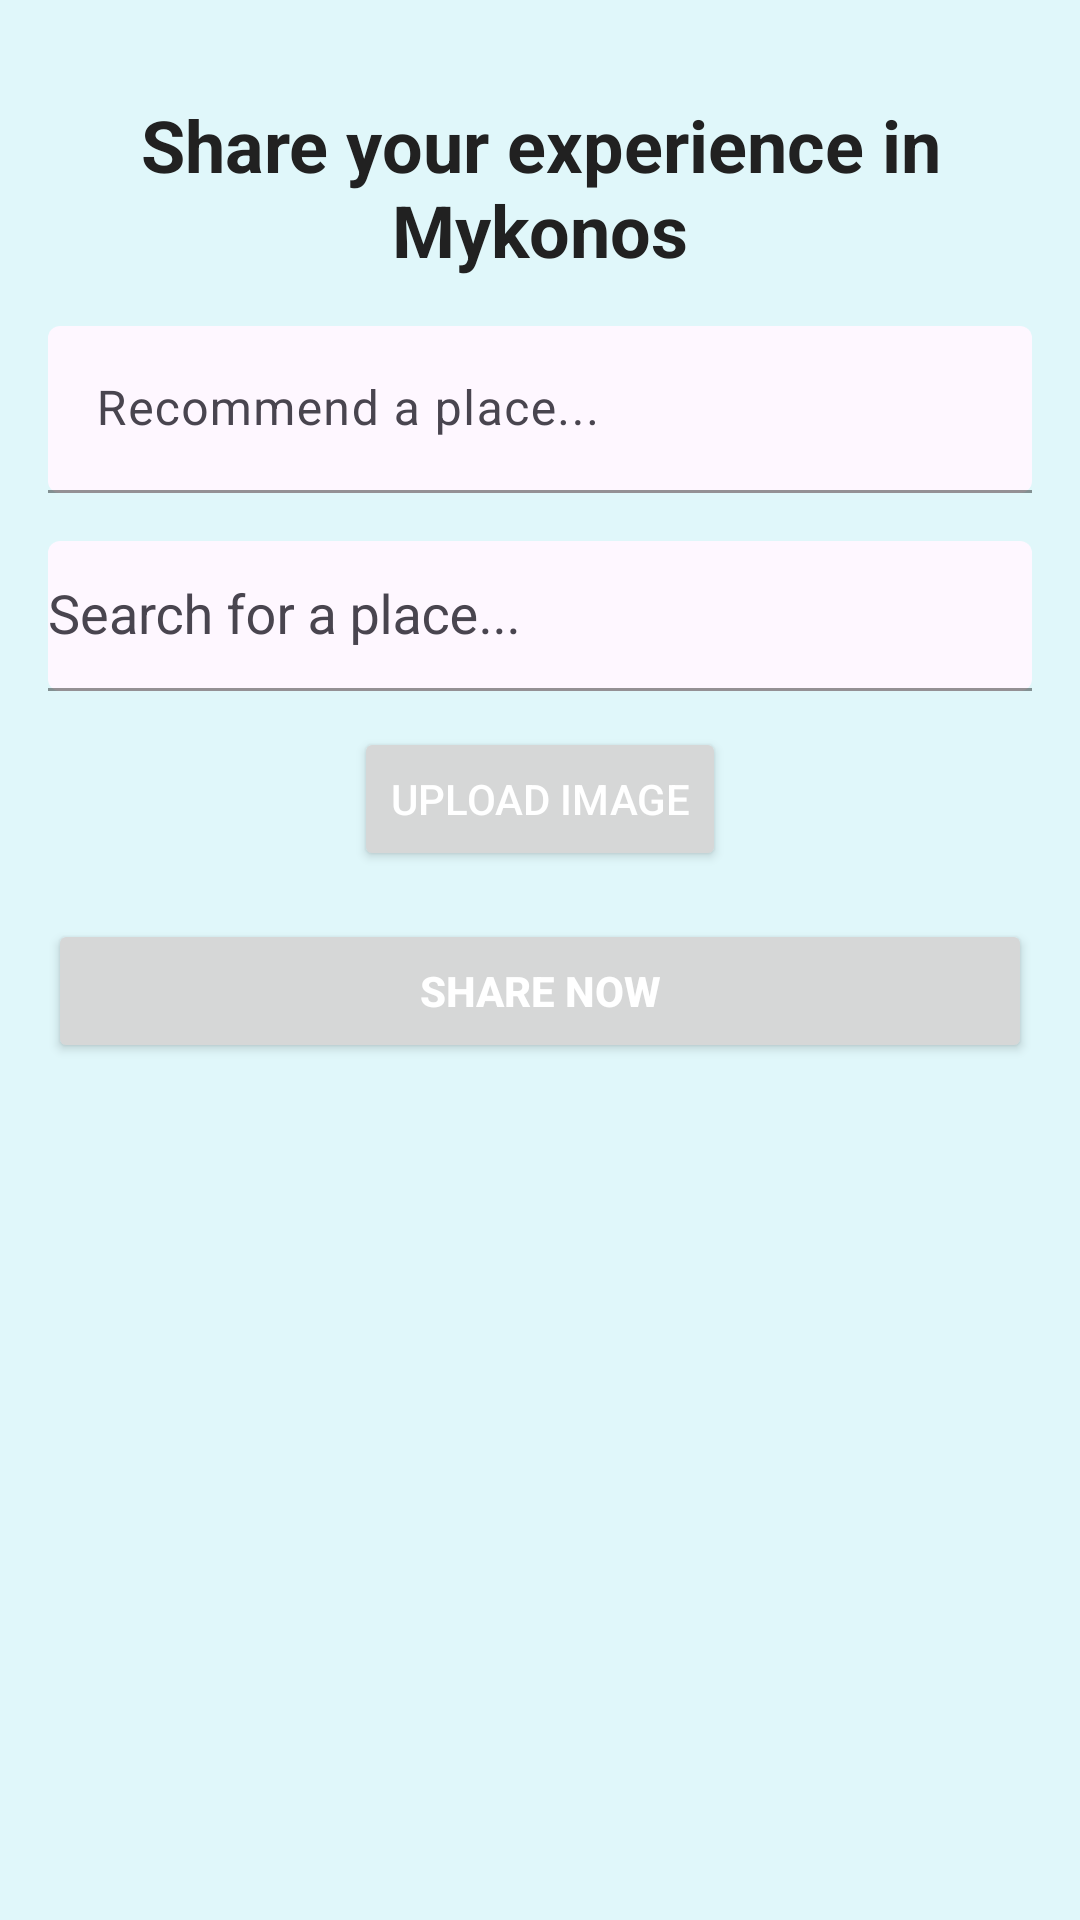

Here is an Android app screen rendered from its layout file. Give the layout XML and the strings, colors and styles it references.
<!-- AndroidManifest.xml: application theme Theme.mymyko -->
<!-- res/layout/fragment_upload.xml -->
<?xml version="1.0" encoding="utf-8"?>
<androidx.constraintlayout.widget.ConstraintLayout xmlns:android="http://schemas.android.com/apk/res/android"
    xmlns:app="http://schemas.android.com/apk/res-auto"
    android:layout_width="match_parent"
    android:layout_height="match_parent"
    android:background="@color/background_color"
    app:layout_behavior="@string/appbar_scrolling_view_behavior">

  <TextView
      android:id="@+id/title"
      android:layout_width="wrap_content"
      android:layout_height="wrap_content"
      android:text="Share your experience in Mykonos"
      android:textSize="24sp"
      android:textStyle="bold"
      android:textColor="@color/black"
      app:layout_constraintTop_toTopOf="parent"
      app:layout_constraintStart_toStartOf="parent"
      app:layout_constraintEnd_toEndOf="parent"
      android:layout_marginTop="32dp"
      android:gravity="center"/>

  <com.google.android.material.textfield.TextInputLayout
      android:id="@+id/description"
      android:layout_width="match_parent"
      android:layout_height="wrap_content"
      android:layout_margin="16dp"
      app:boxBackgroundMode="filled"
      app:boxStrokeColor="@color/primary"
      app:layout_constraintTop_toBottomOf="@id/title"
      app:layout_constraintStart_toStartOf="parent"
      app:layout_constraintEnd_toEndOf="parent">

    <com.google.android.material.textfield.TextInputEditText
        android:layout_width="match_parent"
        android:layout_height="wrap_content"
        android:maxLines="5"
        android:hint="Recommend a place..."
        android:textColor="@color/black"
        android:textColorHint="@color/gray"/>
  </com.google.android.material.textfield.TextInputLayout>

  <com.google.android.material.textfield.TextInputLayout
      android:id="@+id/location_input_layout"
      android:layout_width="match_parent"
      android:layout_height="wrap_content"
      android:layout_marginHorizontal="16dp"
      android:layout_marginTop="16dp"
      app:layout_constraintTop_toBottomOf="@id/description"
      app:layout_constraintStart_toStartOf="parent"
      app:layout_constraintEnd_toEndOf="parent"
      app:boxBackgroundMode="filled"
      app:boxStrokeColor="@color/primary"
      android:gravity="top|start">

    <AutoCompleteTextView
        android:id="@+id/location_input"
        android:layout_width="match_parent"
        android:layout_height="wrap_content"
        android:hint="Search for a place..."
        android:inputType="text"
        android:minHeight="50dp"
        android:textColor="@color/black"
        android:textColorHint="@color/gray" />
  </com.google.android.material.textfield.TextInputLayout>

  <Button
      android:id="@+id/upload_button"
      android:layout_width="wrap_content"
      android:layout_height="wrap_content"
      android:text="Upload Image"
      android:textColor="@color/white"
      android:layout_marginTop="12dp"
      app:layout_constraintTop_toBottomOf="@id/location_input_layout"
      app:layout_constraintStart_toStartOf="parent"
      app:layout_constraintEnd_toEndOf="parent"/>

  <Button
      android:id="@+id/share"
      android:layout_width="match_parent"
      android:layout_height="wrap_content"
      android:text="Share Now"
      android:textColor="@color/white"
      android:textStyle="bold"
      android:padding="12dp"
      android:layout_margin="16dp"
      app:layout_constraintTop_toBottomOf="@id/upload_button"
      app:layout_constraintStart_toStartOf="parent"
      app:layout_constraintEnd_toEndOf="parent"/>

  <FrameLayout
      android:id="@+id/navbar_container"
      android:layout_width="match_parent"
      android:layout_height="wrap_content"
      app:layout_constraintStart_toStartOf="parent"
      app:layout_constraintEnd_toEndOf="parent"
      app:layout_constraintBottom_toBottomOf="parent"/>

</androidx.constraintlayout.widget.ConstraintLayout>
<!-- resources referenced by this layout -->
<resources>
  <color name="background_color">#E0F7FA</color>
  <color name="black">#212121</color>
  <color name="gray">#B0B0B0</color>
  
      //new colors
  <color name="primary">#1E88E5</color>
  <color name="white">#FFFFFF</color>
  <style name="Theme.mymyko" parent="Base.Theme.mymyko" />
  <style name="Base.Theme.mymyko" parent="Theme.Material3.DayNight.NoActionBar">
          
          <item name="colorPrimary">@color/light_mykonos</item>
      </style>
  <color name="light_mykonos">#4FC3F7</color>
</resources>
